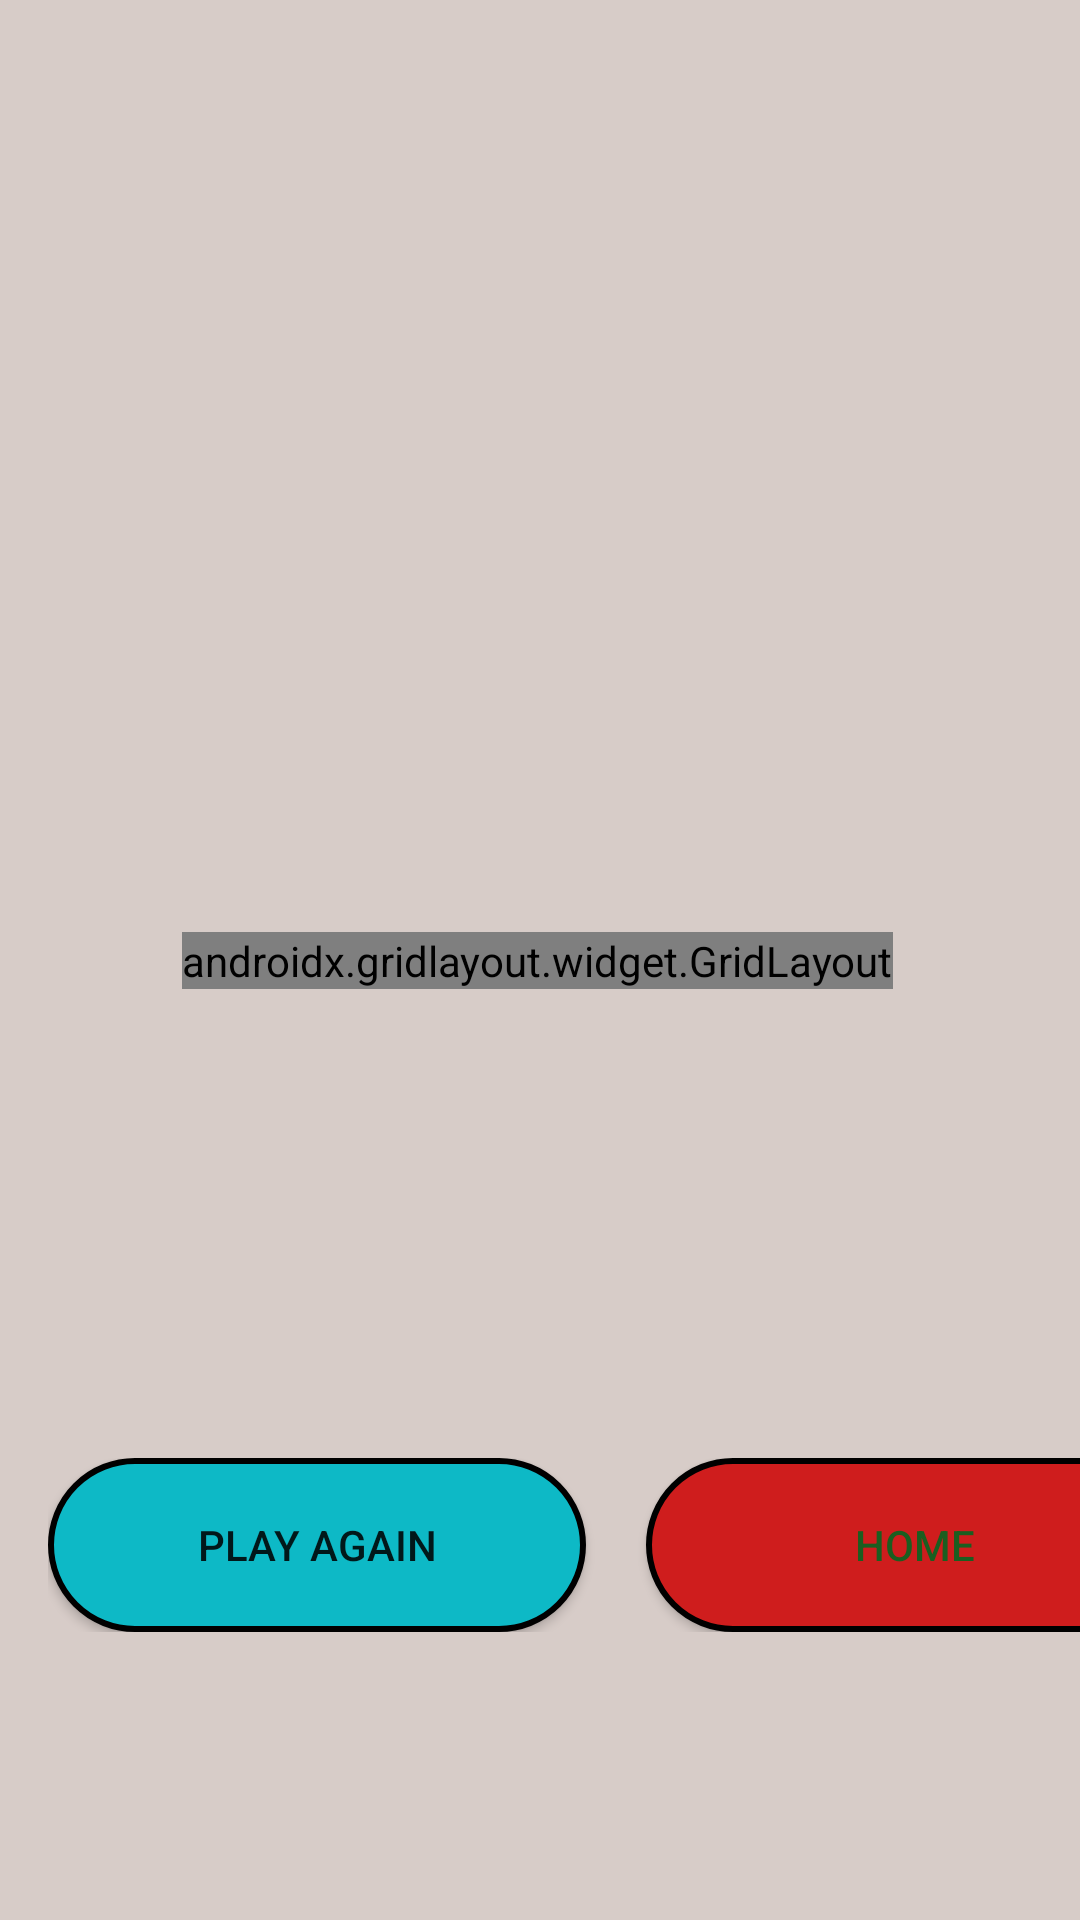

Here is an Android app screen rendered from its layout file. Give the layout XML and the strings, colors and styles it references.
<!-- AndroidManifest.xml: application theme Theme.Connect_four -->
<!-- res/layout/eman_layout.xml -->
<?xml version="1.0" encoding="utf-8"?>
<androidx.constraintlayout.widget.ConstraintLayout xmlns:android="http://schemas.android.com/apk/res/android"
    xmlns:app="http://schemas.android.com/apk/res-auto"
    xmlns:tools="http://schemas.android.com/tools"
    android:layout_width="match_parent"
    android:layout_height="match_parent"
    android:background="#D7CCC8"
    tools:context=".MainActivity">

    <androidx.gridlayout.widget.GridLayout
        android:id="@+id/gridLayout"
        android:layout_width="wrap_content"
        android:layout_height="wrap_content"
        app:columnCount="4"
        app:layout_constraintBottom_toBottomOf="parent"
        app:layout_constraintEnd_toEndOf="parent"
        app:layout_constraintHorizontal_bias="0.493"
        app:layout_constraintStart_toStartOf="parent"
        app:layout_constraintTop_toTopOf="parent">

        <ImageButton
            android:id="@+id/imageButton00"
            android:layout_width="wrap_content"
            android:layout_height="wrap_content"
            android:background="@drawable/grey_btn"
            tools:ignore="SpeakableTextPresentCheck" />

        <ImageButton
            android:id="@+id/imageButton01"
            android:layout_width="wrap_content"
            android:layout_height="wrap_content"
            android:background="@drawable/grey_btn" />

        <ImageButton
            android:id="@+id/imageButton02"
            android:layout_width="wrap_content"
            android:layout_height="wrap_content"
            android:background="@drawable/grey_btn"
            app:layout_column="2"
            app:layout_row="0"
            tools:ignore="SpeakableTextPresentCheck" />

        <ImageButton
            android:id="@+id/imageButton03"
            android:layout_width="wrap_content"
            android:layout_height="wrap_content"
            android:background="@drawable/grey_btn" />

        <ImageButton
            android:id="@+id/imageButton10"
            android:layout_width="wrap_content"
            android:layout_height="wrap_content"
            android:background="@drawable/grey_btn"
            tools:ignore="SpeakableTextPresentCheck" />

        <ImageButton
            android:id="@+id/imageButton11"
            android:layout_width="wrap_content"
            android:layout_height="wrap_content"
            android:background="@drawable/grey_btn"
            tools:ignore="SpeakableTextPresentCheck" />

        <ImageButton
            android:id="@+id/imageButton12"
            android:layout_width="wrap_content"
            android:layout_height="wrap_content"
            android:background="@drawable/grey_btn" />

        <ImageButton
            android:id="@+id/imageButton13"
            android:layout_width="wrap_content"
            android:layout_height="wrap_content"
            android:background="@drawable/grey_btn" />

        <ImageButton
            android:id="@+id/imageButton20"
            android:layout_width="wrap_content"
            android:layout_height="wrap_content"
            android:background="@drawable/grey_btn"
            tools:ignore="SpeakableTextPresentCheck" />

        <ImageButton
            android:id="@+id/imageButton21"
            android:layout_width="wrap_content"
            android:layout_height="wrap_content"
            android:background="@drawable/grey_btn" />

        <ImageButton
            android:id="@+id/imageButton22"
            android:layout_width="wrap_content"
            android:layout_height="wrap_content"
            android:background="@drawable/grey_btn"
            tools:ignore="SpeakableTextPresentCheck" />

        <ImageButton
            android:id="@+id/imageButton23"
            android:layout_width="wrap_content"
            android:layout_height="wrap_content"
            android:background="@drawable/grey_btn"
            tools:ignore="SpeakableTextPresentCheck" />

        <ImageButton
            android:id="@+id/imageButton30"
            android:layout_width="wrap_content"
            android:layout_height="wrap_content"
            android:background="@drawable/grey_btn"
            tools:ignore="SpeakableTextPresentCheck" />

        <ImageButton
            android:id="@+id/imageButton31"
            android:layout_width="wrap_content"
            android:layout_height="wrap_content"
            android:background="@drawable/grey_btn" />

        <ImageButton
            android:id="@+id/imageButton32"
            android:layout_width="wrap_content"
            android:layout_height="wrap_content"
            android:background="@drawable/grey_btn"
            tools:ignore="SpeakableTextPresentCheck" />

        <ImageButton
            android:id="@+id/imageButton33"
            android:layout_width="wrap_content"
            android:layout_height="wrap_content"
            android:background="@drawable/grey_btn"
            tools:ignore="SpeakableTextPresentCheck" />
    </androidx.gridlayout.widget.GridLayout>

    <LinearLayout
        android:id="@+id/linearLayout"
        android:layout_width="379dp"
        android:layout_height="58dp"
        android:layout_marginStart="16dp"
        android:layout_marginBottom="96dp"
        android:orientation="horizontal"
        app:layout_constraintBottom_toBottomOf="parent"
        app:layout_constraintStart_toStartOf="parent"
        tools:ignore="MissingConstraints">

        <Button
            android:id="@+id/button_playAgain"
            android:layout_width="wrap_content"
            android:layout_height="wrap_content"
            android:layout_weight="1"
            android:background="@drawable/blue_btn"
            android:text="@string/play_again"
            tools:ignore="TextContrastCheck" />

        <Button
            android:id="@+id/button_home"
            android:layout_width="wrap_content"
            android:layout_height="wrap_content"
            android:layout_marginStart="20dp"
            android:layout_weight="1"
            android:background="@drawable/red_btn"
            android:text="@string/home"
            android:textColor="#1B5E20" />
    </LinearLayout>

    <LinearLayout
        android:layout_width="wrap_content"
        android:layout_height="wrap_content"
        android:layout_marginTop="40dp"
        android:orientation="horizontal"
        app:layout_constraintBottom_toTopOf="@+id/gridLayout"
        app:layout_constraintEnd_toEndOf="parent"
        app:layout_constraintHorizontal_bias="0.0"
        app:layout_constraintStart_toStartOf="parent"
        app:layout_constraintTop_toTopOf="parent"
        app:layout_constraintVertical_bias="0.136">

        <TextView
            android:id="@+id/player1score"
            android:layout_width="wrap_content"
            android:layout_height="wrap_content"
            android:layout_marginStart="20dp"
            android:textSize="25sp"
            tools:ignore="MissingConstraints" />

        <TextView
            android:id="@+id/player2score"
            android:layout_width="wrap_content"
            android:layout_height="wrap_content"
            android:layout_marginStart="32dp"
            android:textSize="25sp"
            tools:ignore="MissingConstraints" />
    </LinearLayout>
</androidx.constraintlayout.widget.ConstraintLayout>
<!-- resources referenced by this layout -->
<resources>
  <!-- drawable blue_btn (drawable) -->
  <?xml version="1.0" encoding="utf-8"?>
  <shape xmlns:android="http://schemas.android.com/apk/res/android" android:shape="rectangle">
  
      <size android:height= "80dp"
          android:width = " 80dp"/>
  
      <solid android:color="#0DB9C6"/>
      <corners android:radius="40dp"/>
      <stroke android:color = "#000000" android:width ="2dp"/>
  
  </shape>
  <!-- drawable grey_btn (drawable) -->
  <?xml version="1.0" encoding="utf-8"?>
  <shape xmlns:android="http://schemas.android.com/apk/res/android" android:shape="rectangle">
  
      <size android:height= "80dp"
          android:width = " 80dp"/>
  
      <solid android:color="#BDC4C5"/>
      <corners android:radius="40dp"/>
      <stroke android:color = "#000000" android:width ="2dp"/>
  
  </shape>
  <!-- drawable red_btn (drawable) -->
  <?xml version="1.0" encoding="utf-8"?>
  <shape xmlns:android="http://schemas.android.com/apk/res/android" android:shape="rectangle">
  
      <size android:height= "80dp"
          android:width = " 80dp"/>
  
      <solid android:color="#CF1D1D"/>
      <corners android:radius="40dp"/>
      <stroke android:color = "#000000" android:width ="2dp"/>
  
  </shape>
  <string name="home">Home</string>
  <string name="play_again">Play Again</string>
  <style name="Theme.Connect_four" parent="Theme.AppCompat.DayNight.NoActionBar">
          
          <item name="colorPrimary">@color/purple_500</item>
          <item name="colorPrimaryVariant">@color/purple_700</item>
          <item name="colorOnPrimary">@color/white</item>
          
          <item name="colorSecondary">@color/teal_200</item>
          <item name="colorSecondaryVariant">@color/teal_700</item>
          <item name="colorOnSecondary">@color/black</item>
          
          <item name="android:statusBarColor" tools:targetApi="l">?attr/colorPrimaryVariant</item>
          
      </style>
  <color name="purple_500">#FF6200EE</color>
  <color name="purple_700">#FF3700B3</color>
  <color name="white">#FFFFFFFF</color>
  <color name="teal_200">#FF03DAC5</color>
  <color name="teal_700">#FF018786</color>
  <color name="black">#FF000000</color>
</resources>
